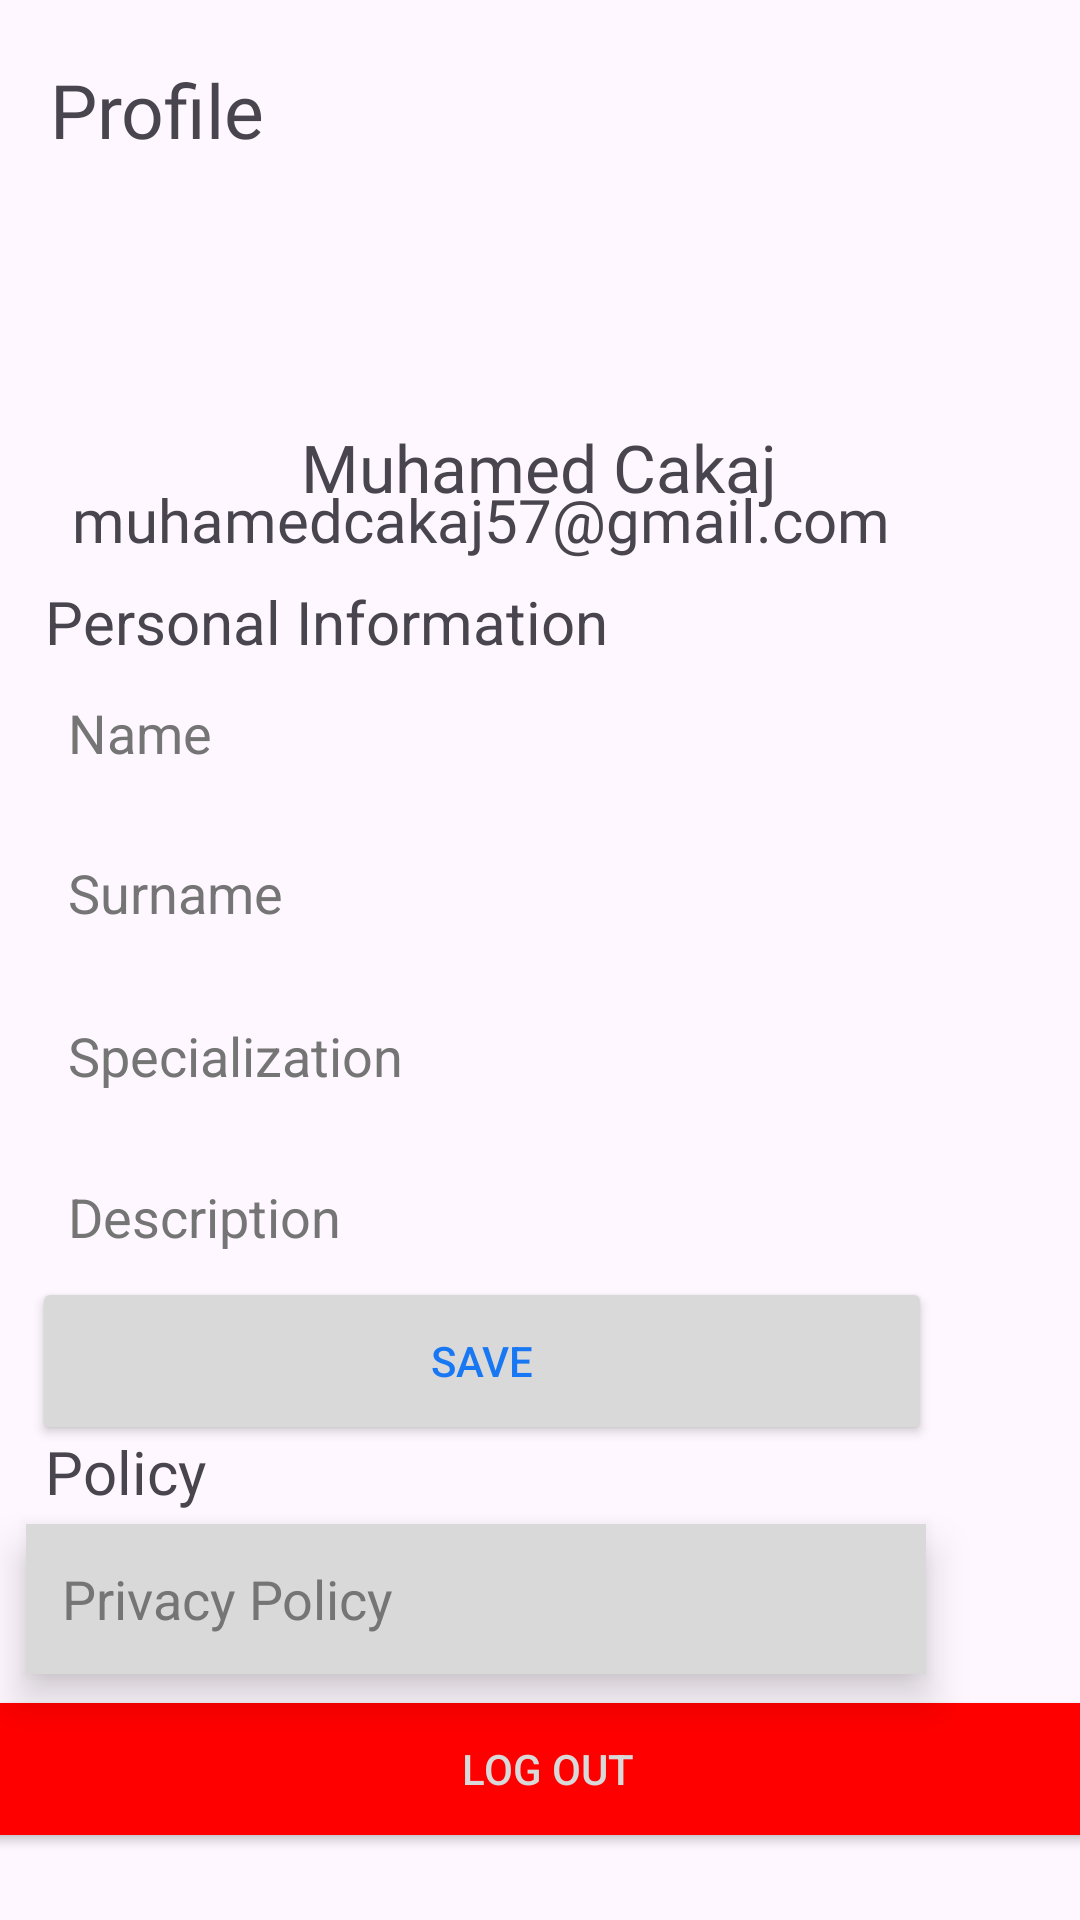

This screen was rendered from an Android layout file. Write that file and the resources it references.
<!-- AndroidManifest.xml: application theme Theme.HospitalManagment -->
<!-- res/layout/fragment_profile_view.xml -->
<?xml version="1.0" encoding="utf-8"?>
<FrameLayout xmlns:android="http://schemas.android.com/apk/res/android"
    xmlns:app="http://schemas.android.com/apk/res-auto"
    xmlns:tools="http://schemas.android.com/tools"
    android:layout_width="match_parent"
    android:layout_height="match_parent"
    tools:context=".DoctorDashboard.Profile.ProfileView">

    <androidx.constraintlayout.widget.ConstraintLayout
        android:layout_width="match_parent"
        android:layout_height="match_parent">

        <TextView
            android:layout_width="80dp"
            android:layout_height="40dp"
            android:fontFamily="@font/gayathri_bold"
            android:text="Profile"
            android:textAlignment="textStart"
            android:textSize="25sp"
            app:layout_constraintBottom_toBottomOf="parent"
            app:layout_constraintEnd_toEndOf="parent"
            app:layout_constraintHorizontal_bias="0.06"
            app:layout_constraintStart_toStartOf="parent"
            app:layout_constraintTop_toTopOf="parent"
            app:layout_constraintVertical_bias="0.033"
            tools:ignore="MissingConstraints" />

        <ImageView
            android:id="@+id/imageView6"
            android:layout_width="87dp"
            android:layout_height="109dp"
            android:src="@drawable/userprofile"
            app:layout_constraintBottom_toBottomOf="parent"
            app:layout_constraintEnd_toEndOf="parent"
            app:layout_constraintHorizontal_bias="0.459"
            app:layout_constraintStart_toStartOf="parent"
            app:layout_constraintTop_toTopOf="parent"
            app:layout_constraintVertical_bias="0.064"
            tools:ignore="MissingConstraints" />

        <TextView
            android:id="@+id/nameSurnameView"
            android:layout_width="250dp"
            android:layout_height="40dp"
            android:fontFamily="@font/gayathri_bold"
            android:text="Muhamed Cakaj"
            android:textAlignment="center"
            android:textSize="22sp"
            app:layout_constraintBottom_toBottomOf="parent"
            app:layout_constraintEnd_toEndOf="parent"
            app:layout_constraintHorizontal_bias="0.496"
            app:layout_constraintStart_toStartOf="parent"
            app:layout_constraintTop_toTopOf="parent"
            app:layout_constraintVertical_bias="0.235"
            tools:ignore="MissingConstraints" />

        <TextView
            android:id="@+id/gmailView"
            android:layout_width="400dp"
            android:layout_height="40dp"
            android:fontFamily="@font/gayathri_thin"
            android:text="muhamedcakaj57@gmail.com"
            android:textAlignment="center"
            android:textSize="20sp"
            app:layout_constraintBottom_toBottomOf="parent"
            app:layout_constraintEnd_toEndOf="parent"
            app:layout_constraintHorizontal_bias="1.0"
            app:layout_constraintStart_toStartOf="parent"
            app:layout_constraintTop_toTopOf="parent"
            app:layout_constraintVertical_bias="0.266"
            tools:ignore="MissingConstraints" />

        <TextView
            android:id="@+id/textView8"
            android:layout_width="200dp"
            android:layout_height="40dp"
            android:text="Personal Information"
            android:textSize="20sp"
            app:layout_constraintBottom_toBottomOf="parent"
            app:layout_constraintEnd_toEndOf="parent"
            app:layout_constraintHorizontal_bias="0.094"
            app:layout_constraintStart_toStartOf="parent"
            app:layout_constraintTop_toTopOf="parent"
            app:layout_constraintVertical_bias="0.323"
            tools:ignore="MissingConstraints" />

        <TextView
            android:id="@+id/textView9"
            android:layout_width="200dp"
            android:layout_height="40dp"
            android:fontFamily="@font/gayathri_bold"
            android:text="Policy"
            android:textSize="20sp"
            app:layout_constraintBottom_toBottomOf="parent"
            app:layout_constraintEnd_toEndOf="parent"
            app:layout_constraintHorizontal_bias="0.094"
            app:layout_constraintStart_toStartOf="parent"
            app:layout_constraintTop_toTopOf="parent"
            app:layout_constraintVertical_bias="0.795"
            tools:ignore="MissingConstraints" />

        <EditText
            android:id="@+id/nameEdit"
            android:layout_width="300dp"
            android:layout_height="50dp"
            android:background="@drawable/edit_text_background"
            android:elevation="4dp"
            android:hint="Name"
            android:inputType="textEmailAddress"
            android:padding="12dp"
            android:textColorHint="#757575"
            android:translationZ="4dp"
            app:layout_constraintBottom_toBottomOf="parent"
            app:layout_constraintEnd_toEndOf="parent"
            app:layout_constraintHorizontal_bias="0.18"
            app:layout_constraintStart_toStartOf="parent"
            app:layout_constraintTop_toTopOf="parent"
            app:layout_constraintVertical_bias="0.372" />

        <EditText
            android:id="@+id/editTextTextEmailAddress3"
            android:layout_width="300dp"
            android:layout_height="50dp"
            android:background="#D9D9D9"
            android:elevation="4dp"
            android:hint="Privacy Policy"
            android:inputType="textEmailAddress"
            android:padding="12dp"
            android:textColorHint="#757575"
            android:translationZ="4dp"
            app:layout_constraintBottom_toBottomOf="parent"
            app:layout_constraintEnd_toEndOf="parent"
            app:layout_constraintHorizontal_bias="0.144"
            app:layout_constraintStart_toStartOf="parent"
            app:layout_constraintTop_toTopOf="parent"
            app:layout_constraintVertical_bias="0.861" />

        <EditText
            android:id="@+id/specializationView"
            android:layout_width="300dp"
            android:layout_height="50dp"
            android:background="@drawable/edit_text_background"
            android:elevation="4dp"
            android:hint="Specialization"
            android:inputType="textEmailAddress"
            android:padding="12dp"
            android:textColorHint="#757575"
            android:translationZ="4dp"
            app:layout_constraintBottom_toBottomOf="parent"
            app:layout_constraintEnd_toEndOf="parent"
            app:layout_constraintHorizontal_bias="0.18"
            app:layout_constraintStart_toStartOf="parent"
            app:layout_constraintTop_toTopOf="parent"
            app:layout_constraintVertical_bias="0.554" />

        <EditText
            android:id="@+id/descriptionView"
            android:layout_width="300dp"
            android:layout_height="50dp"
            android:background="@drawable/edit_text_background"
            android:elevation="4dp"
            android:hint="Description"
            android:inputType="textEmailAddress"
            android:padding="12dp"
            android:textColorHint="#757575"
            android:translationZ="4dp"
            app:layout_constraintBottom_toBottomOf="parent"
            app:layout_constraintEnd_toEndOf="parent"
            app:layout_constraintHorizontal_bias="0.18"
            app:layout_constraintStart_toStartOf="parent"
            app:layout_constraintTop_toTopOf="parent"
            app:layout_constraintVertical_bias="0.645" />

        <EditText
            android:id="@+id/surnameEdit"
            android:layout_width="300dp"
            android:layout_height="50dp"
            android:background="@drawable/edit_text_background"
            android:elevation="4dp"
            android:hint="Surname"
            android:inputType="textEmailAddress"
            android:padding="12dp"
            android:textColorHint="#757575"
            android:translationZ="4dp"
            app:layout_constraintBottom_toBottomOf="parent"
            app:layout_constraintEnd_toEndOf="parent"
            app:layout_constraintHorizontal_bias="0.18"
            app:layout_constraintStart_toStartOf="parent"
            app:layout_constraintTop_toTopOf="parent"
            app:layout_constraintVertical_bias="0.462" />

        <Button
            android:id="@+id/saveDoctorPersonalInfo"
            android:layout_width="300dp"
            android:layout_height="56dp"
            android:backgroundTint="#D9D9D9"
            android:onClick="m"
            android:text="Save"
            android:textColor="#1877F2"
            app:layout_constraintBottom_toBottomOf="parent"
            app:layout_constraintEnd_toEndOf="parent"
            app:layout_constraintHorizontal_bias="0.18"
            app:layout_constraintStart_toStartOf="parent"
            app:layout_constraintTop_toTopOf="parent"
            app:layout_constraintVertical_bias="0.729" />

        <Button
            android:id="@+id/logOut"
            android:layout_width="400dp"
            android:layout_height="56dp"
            android:backgroundTint="#FF0000"
            android:text="Log Out"
            android:textColor="#D9D9D9"
            app:cornerRadius="0dp"
            app:layout_constraintBottom_toBottomOf="parent"
            app:layout_constraintEnd_toEndOf="parent"
            app:layout_constraintHorizontal_bias="0.454"
            app:layout_constraintStart_toStartOf="parent"
            app:layout_constraintTop_toTopOf="parent"
            app:layout_constraintVertical_bias="0.962"
            app:strokeWidth="0dp" />
    </androidx.constraintlayout.widget.ConstraintLayout>


</FrameLayout>
<!-- resources referenced by this layout -->
<resources>
  <style name="Theme.HospitalManagment" parent="Base.Theme.HospitalManagment" />
  <style name="Base.Theme.HospitalManagment" parent="Theme.Material3.DayNight.NoActionBar">
          
          
      </style>
</resources>
